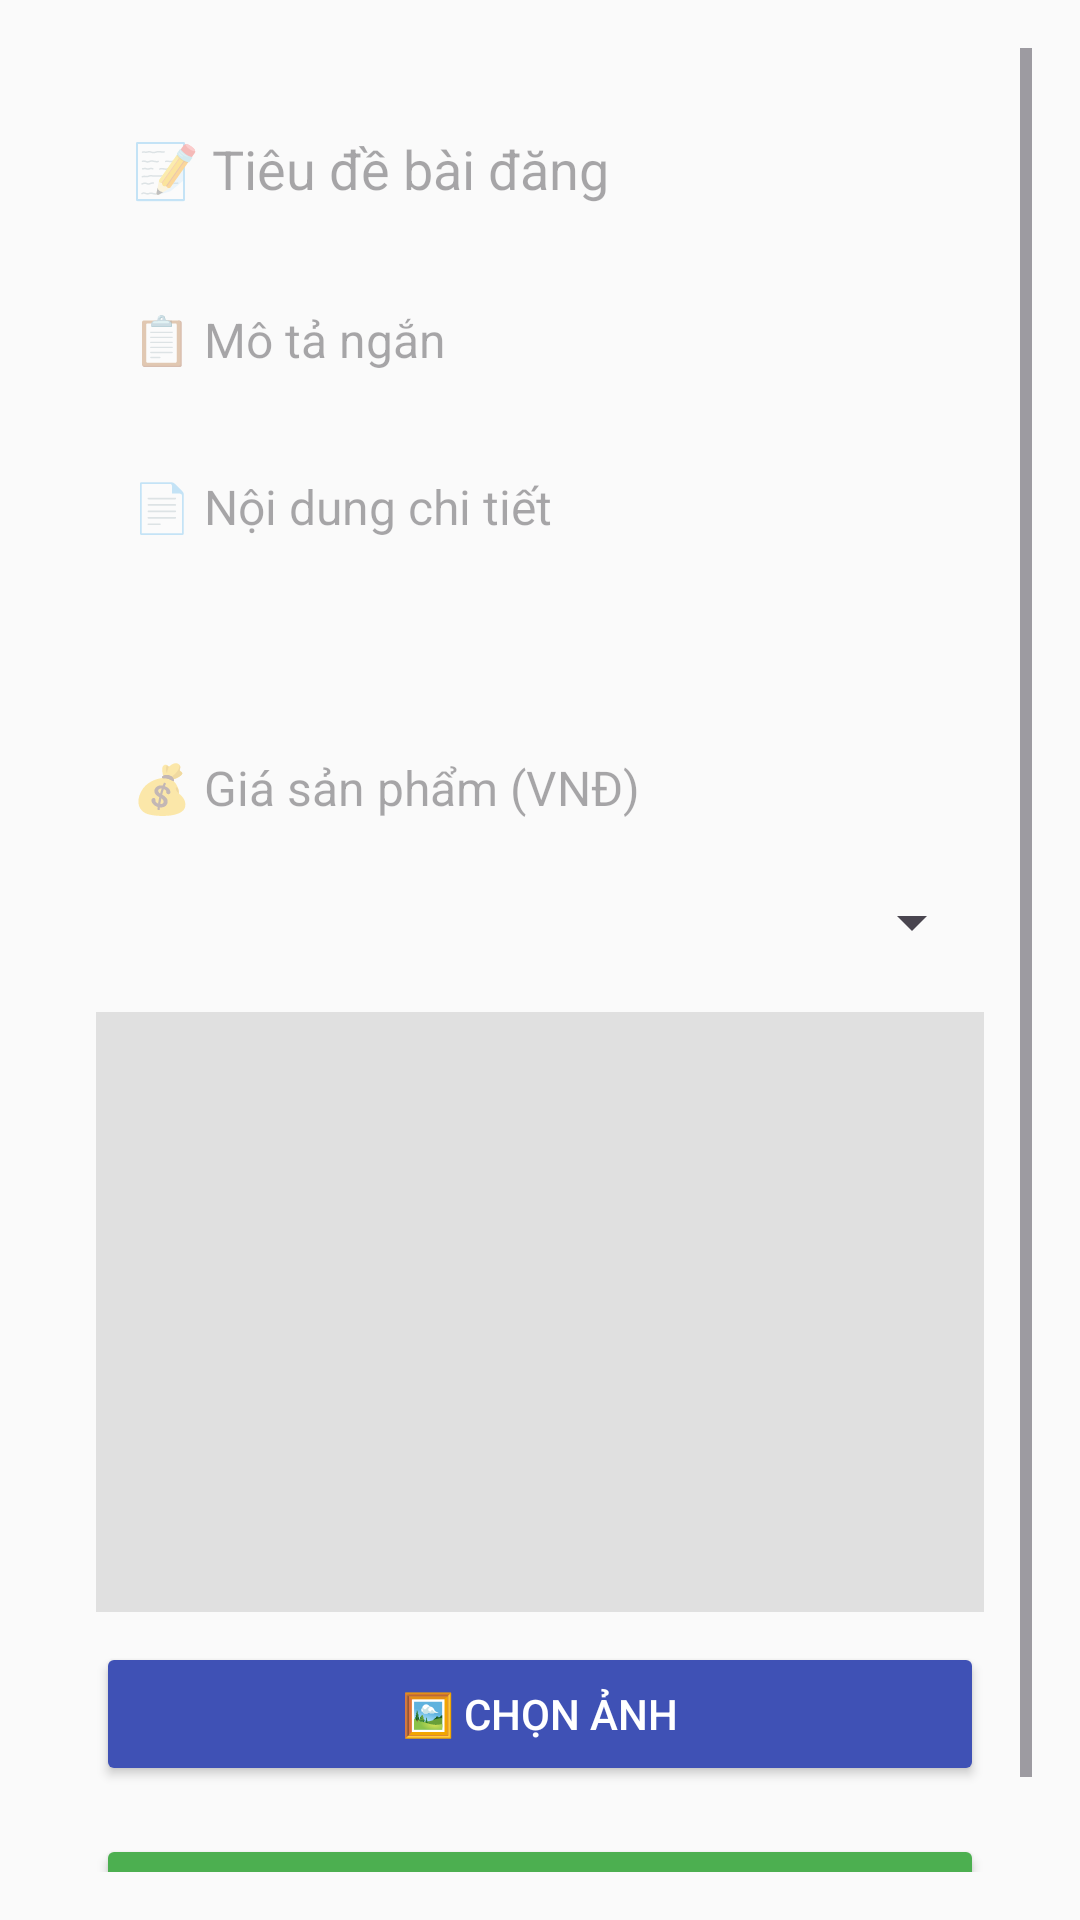

Write the Android layout XML for this screen, with the resource values it uses.
<!-- AndroidManifest.xml: application theme Theme.CuaHang -->
<!-- res/layout/add_post.xml -->
<?xml version="1.0" encoding="utf-8"?>
<ScrollView xmlns:android="http://schemas.android.com/apk/res/android"
    android:layout_width="match_parent"
    android:layout_height="wrap_content"
    android:background="#FAFAFA"
    android:padding="16dp">

    <LinearLayout
        android:orientation="vertical"
        android:layout_width="match_parent"
        android:layout_height="wrap_content"
        android:background="@drawable/bg_edittext"
        android:padding="16dp"
        android:elevation="4dp">

        
        <EditText
            android:id="@+id/edtTieuDe"
            android:layout_width="match_parent"
            android:layout_height="wrap_content"
            android:hint="📝 Tiêu đề bài đăng"
            android:inputType="textCapSentences"
            android:background="@drawable/bg_edittext"
            android:padding="12dp"
            android:layout_marginBottom="10dp" />

        
        <EditText
            android:id="@+id/edtMoTa"
            android:layout_width="match_parent"
            android:layout_height="wrap_content"
            android:hint="📋 Mô tả ngắn"
            android:inputType="text"
            android:textSize="16sp"
            android:background="@drawable/bg_edittext"
            android:padding="12dp"
            android:layout_marginBottom="10dp" />

        
        <EditText
            android:id="@+id/edtNoiDung"
            android:layout_width="match_parent"
            android:layout_height="wrap_content"
            android:minLines="3"
            android:hint="📄 Nội dung chi tiết"
            android:gravity="top"
            android:inputType="textMultiLine"
            android:textSize="16sp"
            android:background="@drawable/bg_edittext"
            android:padding="12dp"
            android:layout_marginBottom="10dp" />

        
        <EditText
            android:id="@+id/edtGia"
            android:layout_width="match_parent"
            android:layout_height="wrap_content"
            android:hint="💰 Giá sản phẩm (VNĐ)"
            android:inputType="number"
            android:textSize="16sp"
            android:background="@drawable/bg_edittext"
            android:padding="12dp"
            android:layout_marginBottom="10dp" />

        
        <Spinner
            android:id="@+id/spinnerDanhMuc"
            android:layout_width="match_parent"
            android:layout_height="wrap_content"

            android:padding="8dp"
            android:layout_marginBottom="10dp" />

        
        <ImageView
            android:id="@+id/imgPreview"
            android:layout_width="match_parent"
            android:layout_height="200dp"
            android:layout_marginTop="8dp"
            android:scaleType="centerCrop"
            android:background="#E0E0E0"
            android:layout_marginBottom="10dp" />

        
        <Button
            android:id="@+id/btnChonAnh"
            android:layout_width="match_parent"
            android:layout_height="wrap_content"
            android:text="🖼️ Chọn ảnh"
            android:backgroundTint="#3F51B5"
            android:textColor="#FFFFFF"
            android:layout_marginBottom="8dp" />

        
        <Button
            android:id="@+id/btnDangBai"
            android:layout_width="match_parent"
            android:layout_height="wrap_content"
            android:text="📤 Đăng bài"
            android:backgroundTint="#4CAF50"
            android:textColor="#FFFFFF"
            android:layout_marginTop="8dp" />
    </LinearLayout>
</ScrollView>
<!-- resources referenced by this layout -->
<resources>
  <style name="Theme.CuaHang" parent="Base.Theme.CuaHang" />
  <style name="Base.Theme.CuaHang" parent="Theme.Material3.DayNight.NoActionBar">
          
          
      </style>
</resources>
